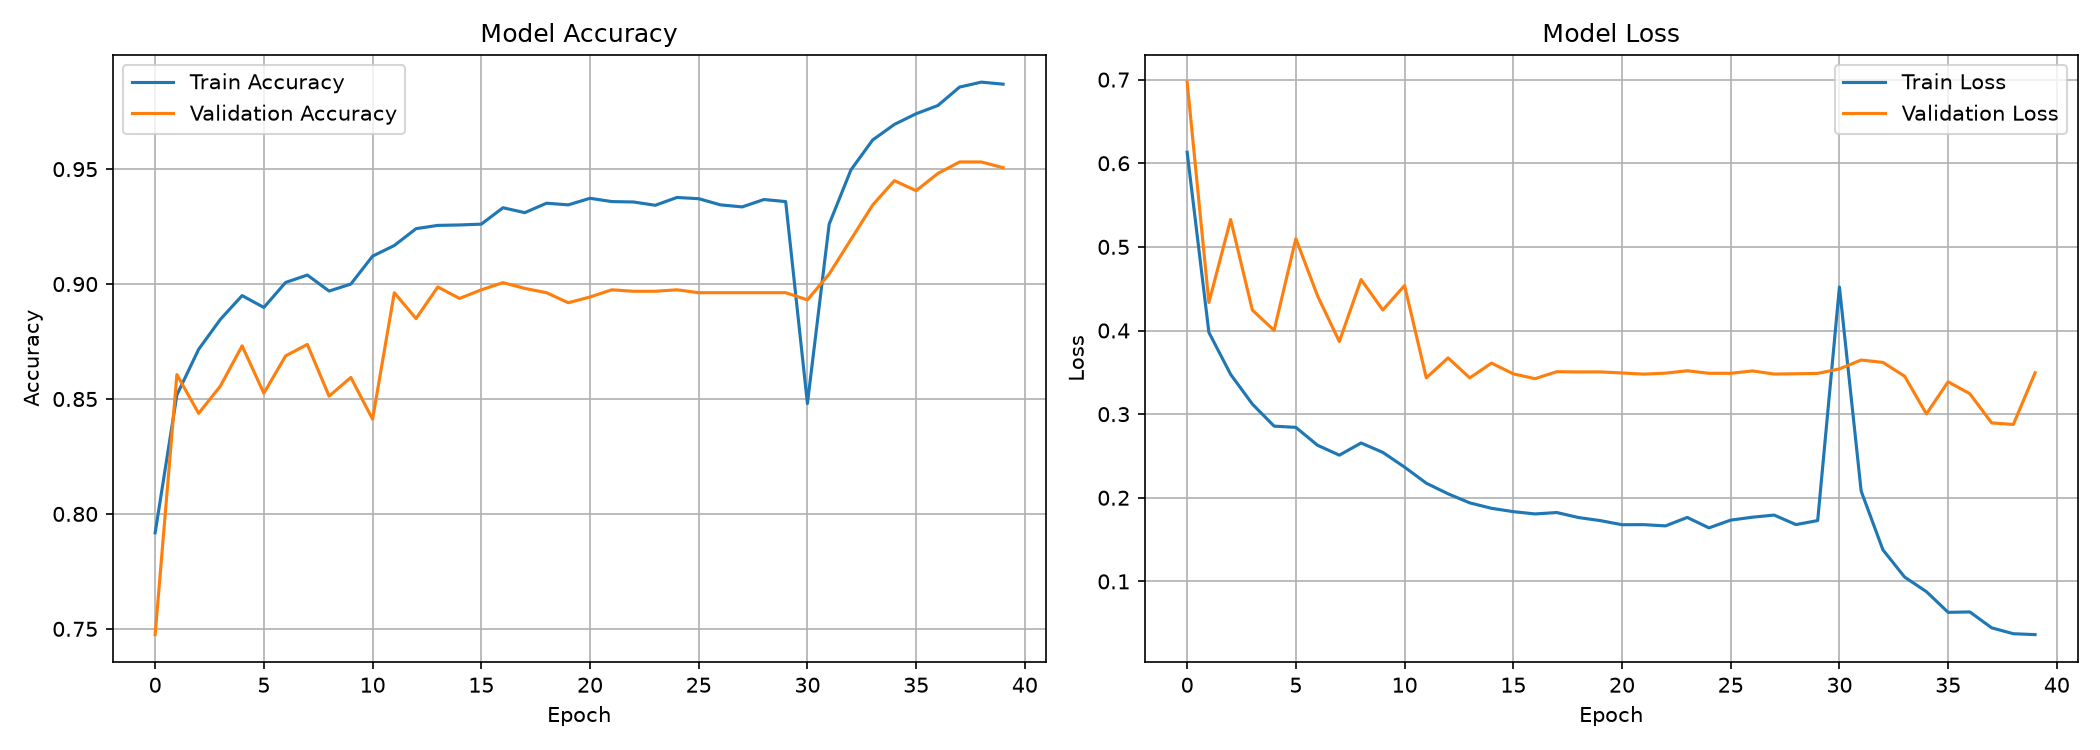

The file beside this chart, header and first rows:
accuracy, loss, val_accuracy, val_loss, learning_rate
0.7918, 0.6132, 0.7475, 0.697, 0.001
0.8518, 0.3978, 0.8606, 0.4334, 0.001
0.8716, 0.3476, 0.8438, 0.5327, 0.001
0.8846, 0.312, 0.8556, 0.4244, 0.001
0.895, 0.2857, 0.8731, 0.4002, 0.001
0.8898, 0.2842, 0.8525, 0.5098, 0.001
0.9007, 0.2628, 0.8687, 0.4413, 0.001
0.9039, 0.251, 0.8737, 0.3868, 0.001
0.897, 0.2655, 0.8512, 0.4609, 0.001
0.9, 0.2543, 0.8594, 0.4245, 0.001
0.9121, 0.2366, 0.8413, 0.4538, 0.001
0.9168, 0.2174, 0.8963, 0.3434, 0.0002
0.9241, 0.2048, 0.885, 0.3672, 0.0002
0.9255, 0.1939, 0.8988, 0.3434, 0.0002
0.9257, 0.1874, 0.8938, 0.361, 0.0002
0.9261, 0.1834, 0.8975, 0.3482, 4.0000002627493814e-05
0.9332, 0.1807, 0.9006, 0.3424, 4.0000002627493814e-05
0.9311, 0.1824, 0.8981, 0.3508, 4.0000002627493814e-05
0.9352, 0.1764, 0.8963, 0.3505, 4.0000002627493814e-05
0.9345, 0.1727, 0.8919, 0.3505, 4.0000002627493814e-05
0.9373, 0.1678, 0.8944, 0.3492, 8.000000889296643e-06
0.9359, 0.1679, 0.8975, 0.3478, 8.000000889296643e-06
0.9357, 0.1664, 0.8969, 0.349, 8.000000889296643e-06
0.9343, 0.1765, 0.8969, 0.3519, 1.6000001323845936e-06
0.9377, 0.164, 0.8975, 0.3488, 1.6000001323845936e-06
0.9371, 0.1733, 0.8963, 0.3488, 1.6000001323845936e-06
0.9345, 0.1768, 0.8963, 0.3517, 3.200000264769187e-07
0.9336, 0.1793, 0.8963, 0.3479, 3.200000264769187e-07
0.9368, 0.168, 0.8963, 0.3483, 3.200000264769187e-07
0.9359, 0.1727, 0.8963, 0.3487, 1.0000000116860974e-07
0.848, 0.452, 0.8931, 0.3541, 9.999999747378752e-05
0.9261, 0.208, 0.9044, 0.3647, 9.999999747378752e-05
0.9496, 0.1378, 0.9194, 0.3619, 9.999999747378752e-05
0.9627, 0.1052, 0.9344, 0.3453, 9.999999747378752e-05
0.9695, 0.0878, 0.945, 0.3003, 9.999999747378752e-05
0.9741, 0.06301, 0.9406, 0.3386, 9.999999747378752e-05
0.9777, 0.06351, 0.9481, 0.3244, 9.999999747378752e-05
0.9857, 0.04452, 0.9531, 0.2895, 9.999999747378752e-05
0.9879, 0.03744, 0.9531, 0.2877, 9.999999747378752e-05
0.987, 0.03638, 0.9506, 0.3494, 9.999999747378752e-05
